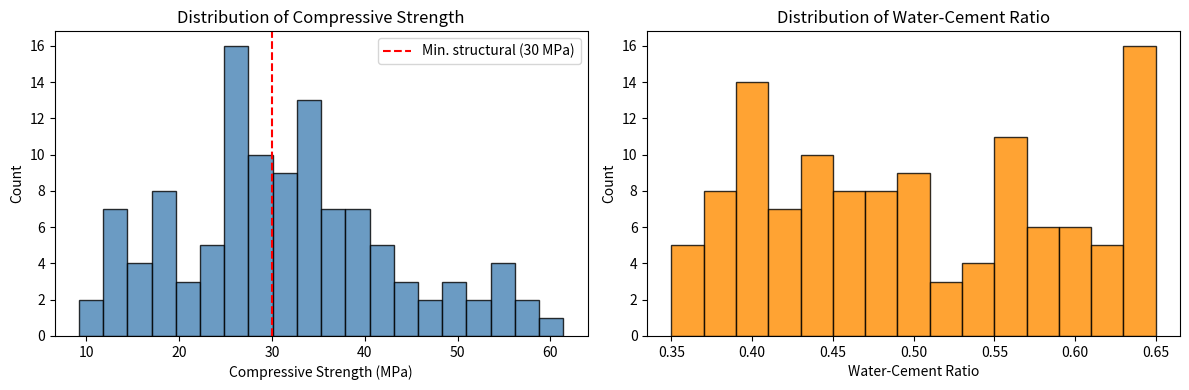
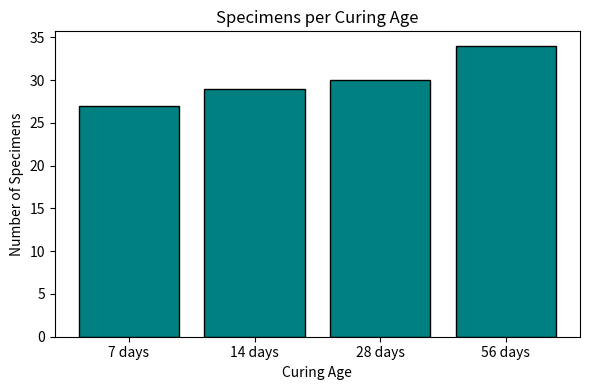
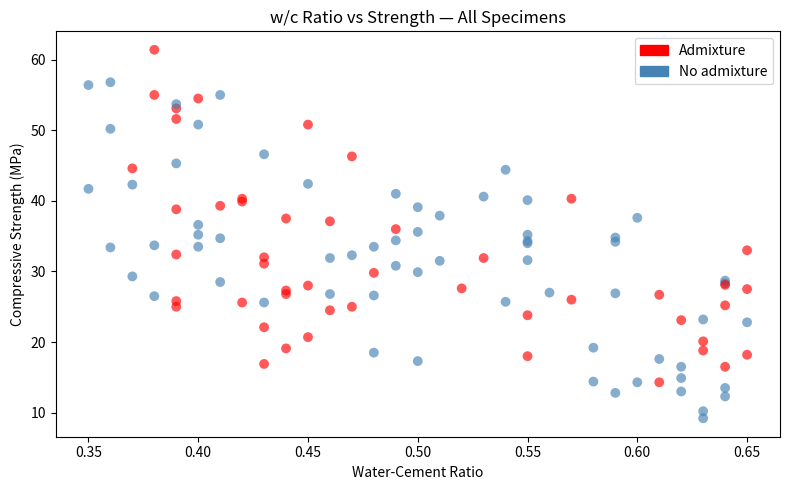
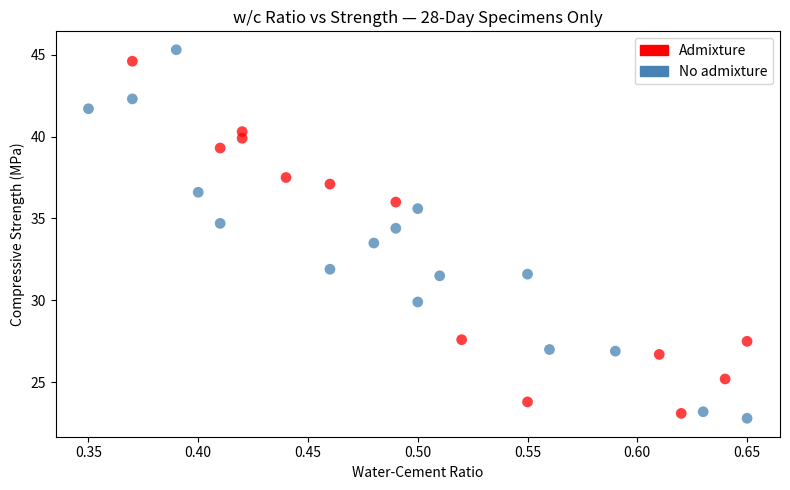
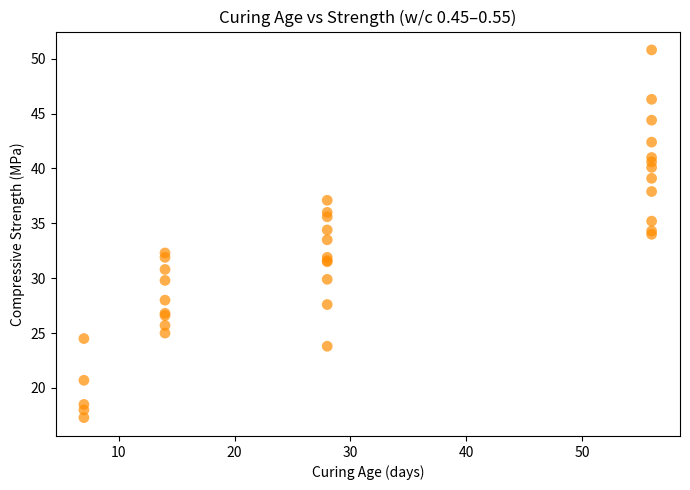

These figures' Python source, in order: (Note: this script raises an exception after producing the figures.)
# Run this cell first — it imports the libraries we need
import numpy as np
import pandas as pd
import matplotlib.pyplot as plt
from scipy.optimize import curve_fit
import scipy.stats as stats

pd.set_option('display.max_rows', 20)
%matplotlib inline

print("Libraries loaded successfully!")

np.random.seed(2025)
n = 120

# Mix design parameters
wc_ratio       = np.round(np.random.uniform(0.35, 0.65, n), 2)
cement_content = np.round(np.random.uniform(280, 430, n), 0)
curing_days    = np.random.choice([7, 14, 28, 56], n)
admixture      = np.random.choice([True, False], n, p=[0.4, 0.6])

# Compressive strength — Abrams' law + curing factor + admixture boost + noise
# Abrams' law: fc_28 ≈ A / B^(w/c)  where A=95, B=9
fc_28          = 95 / (9 ** wc_ratio)
curing_factor  = (curing_days / 28) ** 0.38
admixture_boost = np.where(admixture, 1.08, 1.0)
noise          = np.random.normal(0, 2.8, n)
strength       = fc_28 * curing_factor * admixture_boost + noise
strength       = np.clip(strength, 8, None)

# Slump (workability) — increases with w/c and admixture
slump = 40 + 200 * wc_ratio + np.where(admixture, 75, 0) + np.random.normal(0, 18, n)
slump = np.clip(slump, 10, 260)

# Introduce a few missing values (realistic sensor / recording failures)
rng = np.random.default_rng(42)
miss_s = rng.choice(n, 5, replace=False)
miss_l = rng.choice(n, 4, replace=False)
strength[miss_s] = np.nan
slump[miss_l]    = np.nan

# Assemble DataFrame
df = pd.DataFrame({
    'specimen_id'             : [f'C{i+1:03d}' for i in range(n)],
    'water_cement_ratio'      : wc_ratio,
    'cement_content_kg_m3'    : cement_content,
    'curing_days'             : curing_days,
    'admixture'               : admixture,
    'compressive_strength_MPa': np.round(strength, 1),
    'slump_mm'                : np.round(slump,    0),
})

# --- Introduce duplicate rows (realistic: same specimen logged twice) ---
dup_idx = rng.choice(n, 4, replace=False)
duplicates = df.iloc[dup_idx].copy()
df = pd.concat([df, duplicates], ignore_index=True)

# --- Introduce outliers (sensor glitches / transcription errors) ---
outlier_rng = np.random.default_rng(99)
outlier_idx = outlier_rng.choice(len(df), 3, replace=False)
df.loc[outlier_idx[0], 'compressive_strength_MPa'] = 150.0   # impossibly high
df.loc[outlier_idx[1], 'compressive_strength_MPa'] = -5.0    # negative strength
df.loc[outlier_idx[2], 'slump_mm'] = 900.0                   # impossibly high slump

print(f"Dataset shape: {df.shape}")
print(df.head(10))



# (a) Summary statistics
# YOUR CODE HERE

# (b) Missing values per column
# YOUR CODE HERE

# (c) Specimen count per curing age
# YOUR CODE HERE

# (d) Fraction with admixture
# YOUR CODE HERE

# (e) Detect and remove duplicates
# YOUR CODE HERE

# (f) Detect and handle outliers — store result as df_clean
# YOUR CODE HERE

# ✅ SOLUTION — Task 1

# (a) Summary statistics
print(df.describe().round(2))

# (b) Missing values
print("\nMissing values:")
print(df.isnull().sum())

# (c) Count per curing age
print("\nSpecimens per curing age:")
print(df['curing_days'].value_counts().sort_index())

# (d) Fraction with admixture
frac = df['admixture'].mean()
print(f"\nSpecimens with admixture: {frac*100:.1f}%")

# (e) Detect and remove duplicates
n_dups = df.duplicated().sum()
print(f"\nDuplicate rows found: {n_dups}")
df_clean = df.drop_duplicates().reset_index(drop=True)
print(f"After deduplication: {len(df_clean)} rows (removed {n_dups})")

# (f) Detect and handle outliers using domain knowledge
#     Concrete strength: 5–80 MPa is realistic; slump: 0–300 mm
mask_strength = (df_clean['compressive_strength_MPa'] < 5) | (df_clean['compressive_strength_MPa'] > 80)
mask_slump    = (df_clean['slump_mm'] > 300)

n_out_s = mask_strength.sum()
n_out_l = mask_slump.sum()
print(f"\nStrength outliers: {n_out_s}")
print(f"Slump outliers:    {n_out_l}")

df_clean.loc[mask_strength, 'compressive_strength_MPa'] = np.nan
df_clean.loc[mask_slump, 'slump_mm'] = np.nan

print(f"\nAfter cleaning — df_clean shape: {df_clean.shape}")
print(df_clean.describe().round(2))

# (a) Histogram of compressive strength with a reference line
# YOUR CODE HERE

# (b) Histogram of water-cement ratio
# YOUR CODE HERE

# (c) Bar chart — specimens per curing age
# YOUR CODE HERE

# (d) Side-by-side subplots for (a) and (b)
fig, axes = plt.subplots(1, 2, figsize=(12, 4))
# YOUR CODE HERE
plt.tight_layout()
plt.show()

# (e) Justify and interpret — why histogram vs. bar chart? What do you observe?
# YOUR CODE HERE

# ✅ SOLUTION — Task 2

# (d) Side-by-side subplots
fig, axes = plt.subplots(1, 2, figsize=(12, 4))

# (a) Strength histogram
axes[0].hist(df_clean['compressive_strength_MPa'].dropna(), bins=20,
             color='steelblue', edgecolor='black', alpha=0.8)
axes[0].axvline(30, color='red', linestyle='--', linewidth=1.5, label='Min. structural (30 MPa)')
axes[0].set_xlabel('Compressive Strength (MPa)')
axes[0].set_ylabel('Count')
axes[0].set_title('Distribution of Compressive Strength')
axes[0].legend()

# (b) W/C ratio histogram
axes[1].hist(df_clean['water_cement_ratio'], bins=15,
             color='darkorange', edgecolor='black', alpha=0.8)
axes[1].set_xlabel('Water-Cement Ratio')
axes[1].set_ylabel('Count')
axes[1].set_title('Distribution of Water-Cement Ratio')

plt.tight_layout()
plt.show()

# (c) Bar chart — specimens per curing age
counts = df_clean['curing_days'].value_counts().sort_index()
plt.figure(figsize=(6, 4))
plt.bar(counts.index.astype(str) + ' days', counts.values,
        color='teal', edgecolor='black')
plt.xlabel('Curing Age')
plt.ylabel('Number of Specimens')
plt.title('Specimens per Curing Age')
plt.tight_layout()
plt.show()

# (e) Justification and interpretation
below_30 = (df_clean['compressive_strength_MPa'].dropna() < 30).mean() * 100
print(f"Specimens below 30 MPa: {below_30:.0f}%")
print()
print("Why histogram vs. bar chart?")
print("- Strength and w/c ratio are CONTINUOUS variables — a histogram shows")
print("  the shape of the distribution (spread, skewness, peaks).")
print("- Curing age is CATEGORICAL (only 4 discrete values) — a bar chart")
print("  shows the count in each category without implying continuity between them.")

# (a) Scatter: w/c ratio vs strength, coloured by admixture
colours = df_clean['admixture'].map({True: 'red', False: 'steelblue'})
# YOUR CODE HERE

# (b) Filter to 28-day specimens and repeat
df_28 = df_clean[df_clean['curing_days'] == 28]
# YOUR CODE HERE

# (c) Filter by w/c range; plot curing age vs strength
df_wc = df_clean[(df_clean['water_cement_ratio'] >= 0.45) & (df_clean['water_cement_ratio'] <= 0.55)]
# YOUR CODE HERE

# ✅ SOLUTION — Task 3

colours = df_clean['admixture'].map({True: 'red', False: 'steelblue'})

# (a) All specimens
plt.figure(figsize=(8, 5))
plt.scatter(df_clean['water_cement_ratio'], df_clean['compressive_strength_MPa'],
            c=colours, alpha=0.65, edgecolors='none', s=50)
# Manual legend patches
import matplotlib.patches as mpatches
leg = [mpatches.Patch(color='red', label='Admixture'), mpatches.Patch(color='steelblue', label='No admixture')]
plt.legend(handles=leg)
plt.xlabel('Water-Cement Ratio')
plt.ylabel('Compressive Strength (MPa)')
plt.title('w/c Ratio vs Strength — All Specimens')
plt.tight_layout()
plt.show()

# (b) 28-day specimens only
df_28 = df_clean[df_clean['curing_days'] == 28]
colours_28 = df_28['admixture'].map({True: 'red', False: 'steelblue'})
plt.figure(figsize=(8, 5))
plt.scatter(df_28['water_cement_ratio'], df_28['compressive_strength_MPa'],
            c=colours_28, alpha=0.75, edgecolors='none', s=60)
plt.legend(handles=leg)
plt.xlabel('Water-Cement Ratio')
plt.ylabel('Compressive Strength (MPa)')
plt.title('w/c Ratio vs Strength — 28-Day Specimens Only')
plt.tight_layout()
plt.show()

# (c) Curing age vs strength for mid-range w/c
df_wc = df_clean[(df_clean['water_cement_ratio'] >= 0.45) & (df_clean['water_cement_ratio'] <= 0.55)]
plt.figure(figsize=(7, 5))
plt.scatter(df_wc['curing_days'], df_wc['compressive_strength_MPa'],
            color='darkorange', alpha=0.7, edgecolors='none', s=60)
plt.xlabel('Curing Age (days)')
plt.ylabel('Compressive Strength (MPa)')
plt.title('Curing Age vs Strength (w/c 0.45–0.55)')
plt.tight_layout()
plt.show()

from scipy.optimize import curve_fit

# (a) Filter data
df_fit = df_clean[(df_clean['curing_days'] == 28) & (df_clean['admixture'] == False)].dropna(subset=['compressive_strength_MPa'])
x_data = df_fit['water_cement_ratio'].values
y_data = df_fit['compressive_strength_MPa'].values

# (b) Define model and fit
def abrams_model(wc, A, k):
    # return A * np.exp(-k * wc)  # YOUR CODE HERE
    pass

popt, pcov = curve_fit(abrams_model, x_data, y_data, p0=[80, 3])
A_fit, k_fit = popt
print(f"Fitted parameters: A = {A_fit:.2f}, k = {k_fit:.3f}")
print(f"Model: fc = {A_fit:.1f} * exp(-{k_fit:.3f} * w/c)")

# (c) Plot data + fitted curve
wc_smooth = np.linspace(0.30, 0.70, 200)
# YOUR CODE HERE

# (d) Predict w/c for fc >= 30 MPa
# YOUR CODE HERE

# ✅ SOLUTION — Task 4

from scipy.optimize import curve_fit

# (a) Filter
df_fit = df_clean[(df_clean['curing_days'] == 28) & (df_clean['admixture'] == False)].dropna(subset=['compressive_strength_MPa'])
x_data = df_fit['water_cement_ratio'].values
y_data = df_fit['compressive_strength_MPa'].values

# (b) Define model and fit
def abrams_model(wc, A, k):
    return A * np.exp(-k * wc)

popt, pcov = curve_fit(abrams_model, x_data, y_data, p0=[80, 3])
A_fit, k_fit = popt
print(f"Fitted parameters: A = {A_fit:.2f}, k = {k_fit:.3f}")
print(f"Model: fc = {A_fit:.1f} * exp(-{k_fit:.3f} * w/c)")

# (c) Plot
wc_smooth = np.linspace(0.30, 0.70, 200)
fc_smooth = abrams_model(wc_smooth, A_fit, k_fit)

plt.figure(figsize=(8, 5))
plt.scatter(x_data, y_data, color='steelblue', alpha=0.7, label='28-day data (no admixture)')
plt.plot(wc_smooth, fc_smooth, color='red', linewidth=2,
         label=f'Fit: fc = {A_fit:.1f}·exp(−{k_fit:.2f}·w/c)')
plt.axhline(30, color='gray', linestyle='--', linewidth=1, label='30 MPa minimum')
plt.xlabel('Water-Cement Ratio')
plt.ylabel('Compressive Strength (MPa)')
plt.title("Abrams' Law Fit — 28-Day Specimens")
plt.legend()
plt.tight_layout()
plt.show()

# (d) Maximum w/c for fc >= 30 MPa
wc_limit = np.log(A_fit / 30) / k_fit
print(f"\nMaximum w/c ratio for fc ≥ 30 MPa: {wc_limit:.3f}")

# (a) Separate into two groups (28-day specimens)
df_28 = df_clean[df_clean['curing_days'] == 28].dropna(subset=['compressive_strength_MPa'])
# with_admixture    = ...  # YOUR CODE HERE
# without_admixture = ...  # YOUR CODE HERE

# (b) Means and standard deviations
# YOUR CODE HERE

# (c) t-test
# t_stat, p_value = stats.ttest_ind(with_admixture, without_admixture)
# print(f"t = {t_stat:.3f},  p = {p_value:.4f}")

# (c) Side-by-side box plots
# YOUR CODE HERE

# ✅ SOLUTION — Task 5

df_28 = df_clean[df_clean['curing_days'] == 28].dropna(subset=['compressive_strength_MPa'])
with_admixture    = df_28[df_28['admixture'] == True ]['compressive_strength_MPa'].values
without_admixture = df_28[df_28['admixture'] == False]['compressive_strength_MPa'].values

# (b)
print(f"With admixture:    mean = {with_admixture.mean():.1f} MPa,  std = {with_admixture.std():.1f} MPa,  n = {len(with_admixture)}")
print(f"Without admixture: mean = {without_admixture.mean():.1f} MPa,  std = {without_admixture.std():.1f} MPa,  n = {len(without_admixture)}")

# (c)
t_stat, p_value = stats.ttest_ind(with_admixture, without_admixture)
print(f"\nt-statistic = {t_stat:.3f}")
print(f"p-value      = {p_value:.4f}")
if p_value < 0.05:
    print("→ Statistically significant difference at the 5% level.")
else:
    print("→ No statistically significant difference at the 5% level.")

# (c) Box plots
plt.figure(figsize=(6, 5))
plt.boxplot([with_admixture, without_admixture],
            labels=['With admixture', 'Without admixture'],
            patch_artist=True,
            boxprops=dict(facecolor='lightyellow', color='black'))
plt.axhline(30, color='red', linestyle='--', linewidth=1, label='30 MPa minimum')
plt.ylabel('Compressive Strength (MPa)')
plt.title('28-Day Strength: Admixture vs No Admixture')
plt.legend()
plt.tight_layout()
plt.show()
